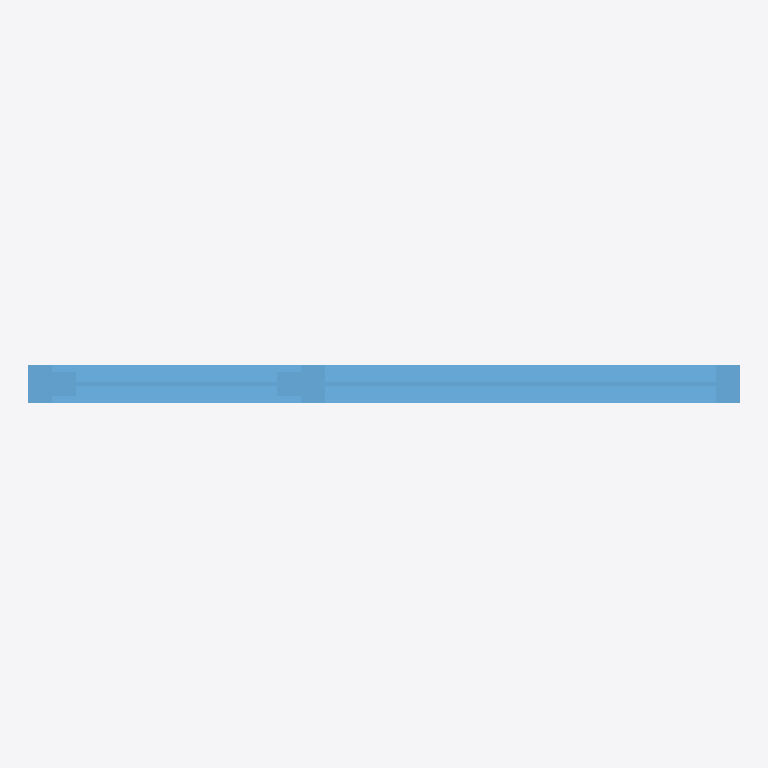
Plan cut of the same IFC building model at storey '1层' (level 0.00 m, cut at 1.40 m), seen from above with north up, elements coloured by IFC class: 1 window (light blue). Cut surfaces are drawn darker.
Extent 1.5 m × 0.1 m × 1.8 m (x, y, z). Storeys (1): 1层 at 0.00 m. Elements (1): 1 IfcWindow.

HEADER;
FILE_DESCRIPTION((''),'2;1');
FILE_NAME('','2023-05-09T17:23:05',(''),(''),'','BIMserver','');
FILE_SCHEMA(('IFC2X3'));
ENDSEC;
DATA;
#140=IFCPROJECT('1J5sbZvdvB_hhZ5d_ASqfT',#49,'项目编号',$,$,'项目名称','项目状态',(#54),#1);
#109=IFCSITE('1J5sbZvdvB_hhZ5d_ASqfV',#49,'Default',$,'',#110,$,$,.ELEMENT.,(42,21,31,181945),(-71,-3,-24,-263305),0.0,$,$);
#131=IFCBUILDING('1J5sbZvdvB_hhZ5d_ASqfS',#49,'',$,$,#132,$,'',.ELEMENT.,$,$,$);
#106=IFCBUILDINGSTOREY('1J5sbZvdvB_hhZ5dzrZ8QY',#49,'1层',$,$,#107,$,'1层',.ELEMENT.,0.0);
#57=IFCWINDOW('0YAS0ihxr7o9_pDVaTJ6pO',#49,'组合窗 - 双层双列(平开+固定) - 上部双扇固定:住宅窗1500 x 1800mm:229868',$,'住宅窗1500 x 1800mm',#58,#55,'229868',1800.0,1500.0);
ENDSEC;
